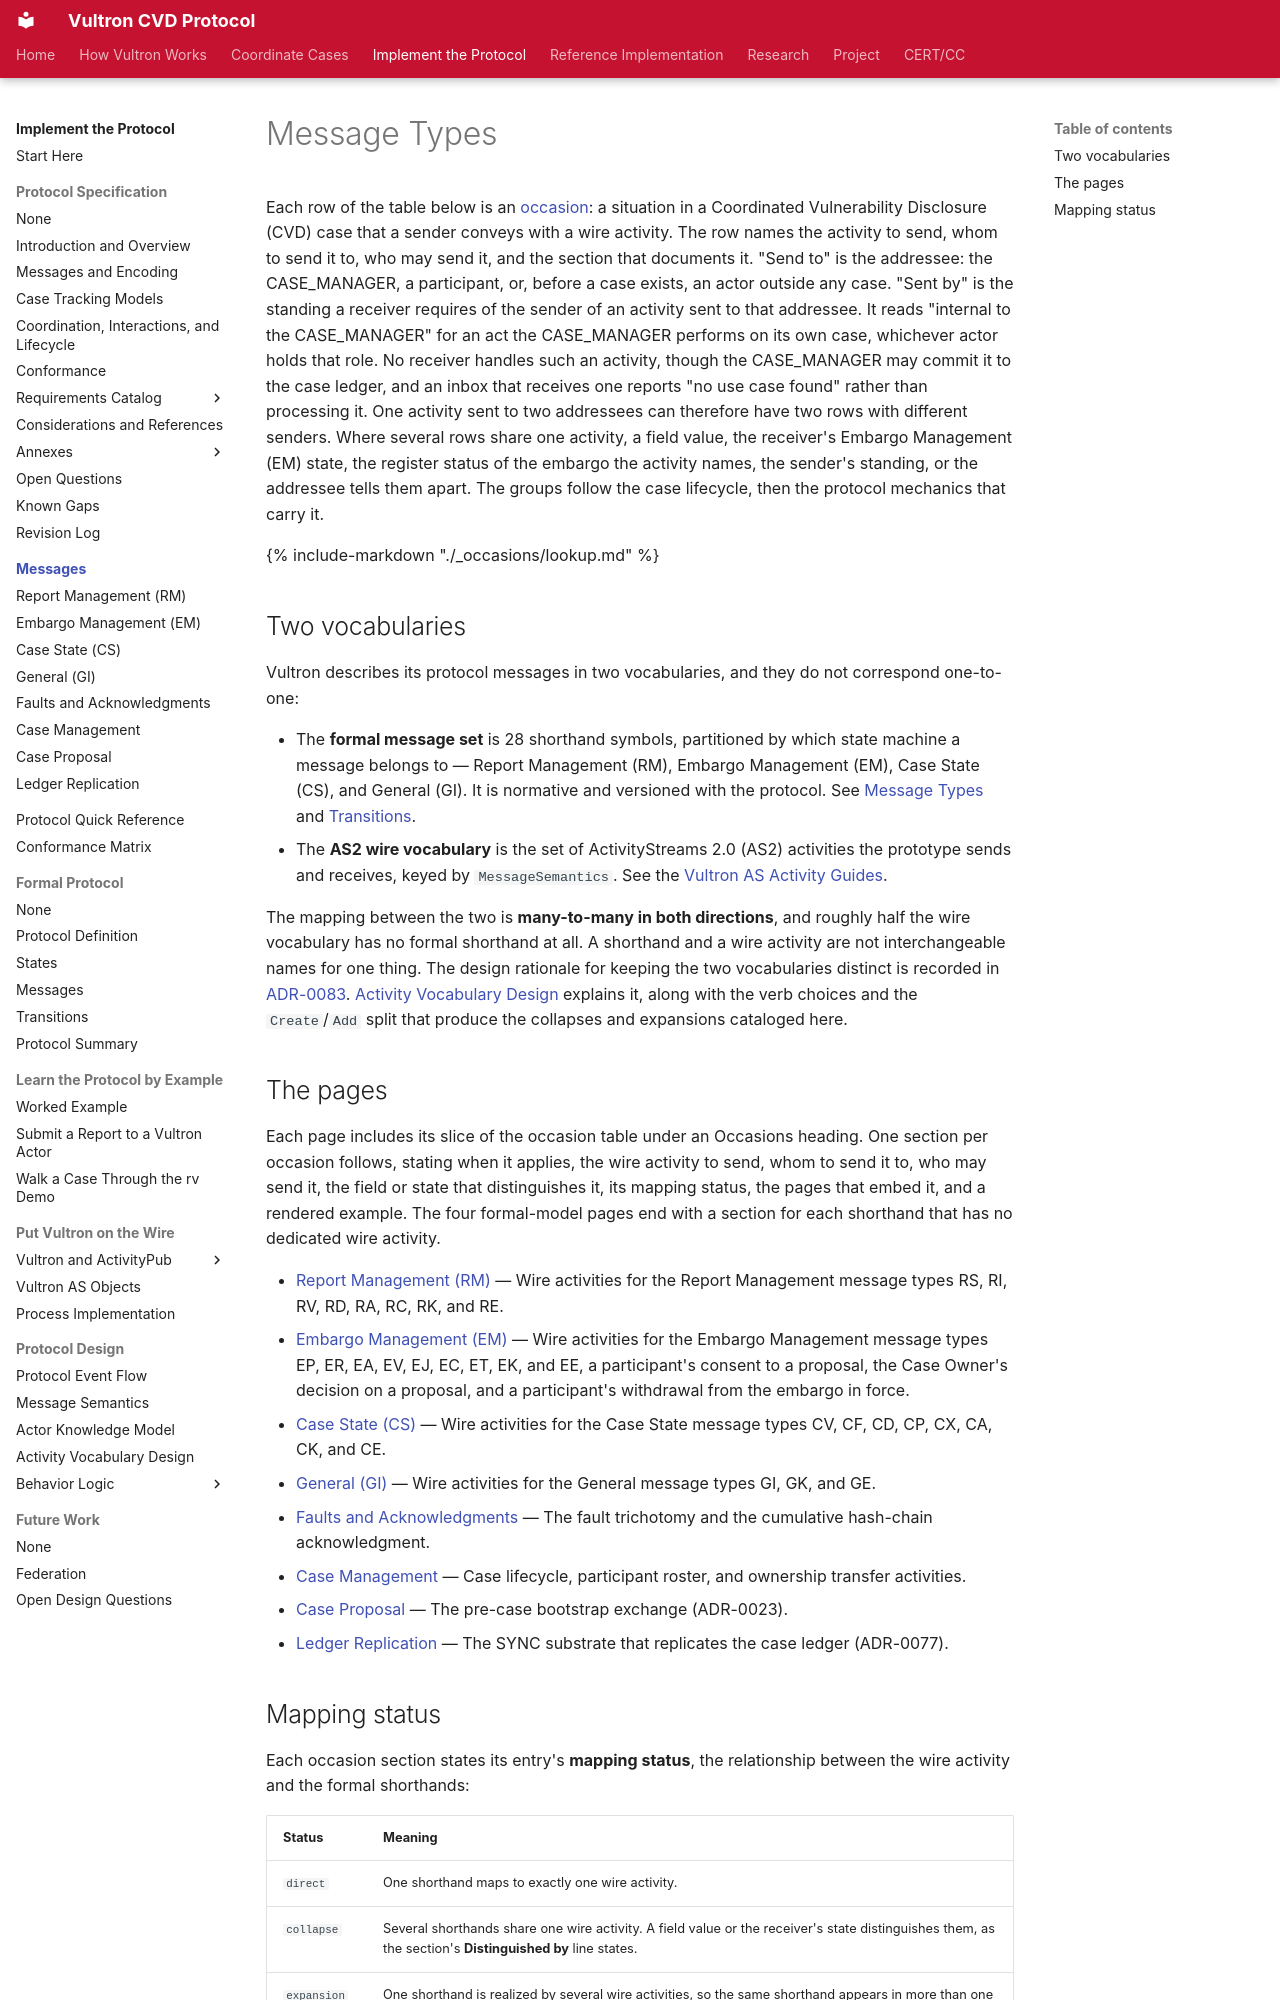

repository: CERTCC/Vultron · page: reference/messages/index.html · generator: mkdocs

---
description: >
  How the formal message set relates to the ActivityStreams 2.0 (AS2) wire
  vocabulary the prototype sends and receives.
stakeholder_type: [platform-developer]
level: 400
page_type: reference
subject: protocol
contents: generated
---

# Message Types

Each row of the table below is an [occasion](../glossary.md#messaging-and-protocol): a situation in a Coordinated Vulnerability Disclosure (CVD) case that a sender conveys with a wire activity.
The row names the activity to send, whom to send it to, who may send it, and the section that documents it.
"Send to" is the addressee: the CASE_MANAGER, a participant, or, before a case exists, an actor outside any case.
"Sent by" is the standing a receiver requires of the sender of an activity sent to that addressee.
It reads "internal to the CASE_MANAGER" for an act the CASE_MANAGER performs on its own case, whichever actor holds that role.
No receiver handles such an activity, though the CASE_MANAGER may commit it to the case ledger, and an inbox that receives one reports "no use case found" rather than processing it.
One activity sent to two addressees can therefore have two rows with different senders.
Where several rows share one activity, a field value, the receiver's Embargo Management (EM) state, the register status of the embargo the activity names, the sender's standing, or the addressee tells them apart.
The groups follow the case lifecycle, then the protocol mechanics that carry it.

{% include-markdown "./_occasions/lookup.md" %}

## Two vocabularies

Vultron describes its protocol messages in two vocabularies, and they do not correspond one-to-one:

- The **formal message set** is 28 shorthand symbols, partitioned by which state machine a message belongs to — Report Management (RM), Embargo Management (EM), Case State (CS), and General (GI).
  It is normative and versioned with the protocol.
  See [Message Types](../formal_protocol/messages.md) and [Transitions](../formal_protocol/transitions.md).
- The **AS2 wire vocabulary** is the set of ActivityStreams 2.0 (AS2) activities the prototype sends and receives, keyed by `MessageSemantics`.
  See the [Vultron AS Activity Guides](../../howto/activitypub/activities/index.md).

The mapping between the two is **many-to-many in both directions**, and roughly half the wire vocabulary has no formal shorthand at all.
A shorthand and a wire activity are not interchangeable names for one thing.
The design rationale for keeping the two vocabularies distinct is recorded in [ADR-0083](../../adr/0083-formal-message-set-and-as2-vocabulary-are-different-shapes.md).
[Activity Vocabulary Design](../../topics/activity_vocabulary_design.md) explains it, along with the verb choices and the `Create`/`Add` split that produce the collapses and expansions cataloged here.

## The pages

Each page includes its slice of the occasion table under an Occasions heading.
One section per occasion follows, stating when it applies, the wire activity to send, whom to send it to, who may send it, the field or state that distinguishes it, its mapping status, the pages that embed it, and a rendered example.
The four formal-model pages end with a section for each shorthand that has no dedicated wire activity.

<!-- BEGIN GENERATED SECTION CONTENTS — do not edit; change the mkdocs.yml nav or a listed page's description: frontmatter, then run `uv run docs-site --write` -->

- [Report Management (RM)](rm.md) — Wire activities for the Report Management message types RS, RI, RV, RD, RA, RC, RK, and RE.
- [Embargo Management (EM)](em.md) — Wire activities for the Embargo Management message types EP, ER, EA, EV, EJ, EC, ET, EK, and EE, a participant's consent to a proposal, the Case Owner's decision on a proposal, and a participant's withdrawal from the embargo in force.
- [Case State (CS)](cs.md) — Wire activities for the Case State message types CV, CF, CD, CP, CX, CA, CK, and CE.
- [General (GI)](general.md) — Wire activities for the General message types GI, GK, and GE.
- [Faults and Acknowledgments](faults_and_acknowledgements.md) — The fault trichotomy and the cumulative hash-chain acknowledgment.
- [Case Management](case_management.md) — Case lifecycle, participant roster, and ownership transfer activities.
- [Case Proposal](case_proposal.md) — The pre-case bootstrap exchange (ADR-0023).
- [Ledger Replication](ledger_replication.md) — The SYNC substrate that replicates the case ledger (ADR-0077).

<!-- END GENERATED SECTION CONTENTS -->
